pico-8 play session: no input (idle)

[t = 1 s] idle ~1s (no d-pad/buttons)
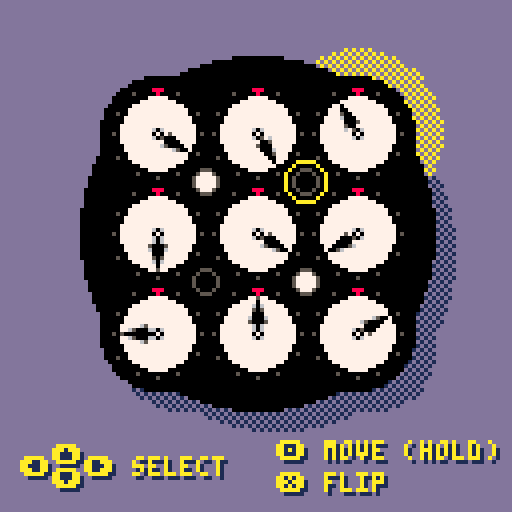

pico-8 cartridge
version 41
__lua__
--clock
--by joey day

--[[
todo
 - win condition
 - main menu
	- about screen
 - timer
 - best times list
 - best averages list?
 - tommy cherry endorsement?
]]

function _init()
	ct=make_ct()		--clocks table
	pt=make_pt()		--pins table
	make_graph(ct,pt)
	
	scramble()
	
	cur_x=1							--cursor x
	cur_y=1							--cursor y
	cur_z=1							--cursor z (flipped)
	cur_color=10
	cur_move_color=11
	cur_mode="select"

	c=make_c()				--useful constants
	t=1											--touch counter
	dirty=true		 	--flag to redraw
	
end

function _update()
	local up=btnp(⬆️)
	local down=btnp(⬇️)
	local right=btnp(➡️)
	local left=btnp(⬅️)
	if cur_z==2 then
		right=btnp(⬅️)
		left=btnp(➡️)
	end
	
	if (left or right) and not btn(🅾️) then
		local delta=2
		if (left) delta=-2
		cur_x+=delta
		if (cur_x<1) cur_x=1
		if (cur_x>3) cur_x=3
		dirty=true
	end
	
	if (up or down) and not btn(🅾️) then
		local delta=2
		if (up) delta=-2
		cur_y+=delta
		if (cur_y<1) cur_y=1
		if (cur_y>3) cur_y=3
		dirty=true
	end
	
	if cur_mode=="move" and not btn(🅾️) then
		cur_mode="select"
		dirty=true
	end
	
	if cur_mode=="select" and btn(🅾️) then
		cur_mode="move"
		dirty=true
	end
	
	if btn(🅾️) and (left or right) then
		t+=1
		local delta=1
		if (left) delta=-1
		ct[cur_x][cur_y][cur_z].update(delta,t)
		dirty=true
	end
	
	if btn(🅾️) and (up or down) then
		pt[cur_x][cur_y].toggle()
		dirty=true
	end
	
	if btnp(❎) and not btn(🅾️) then
		if cur_z==1 then
			cur_z=2
		else
			cur_z=1
		end
		dirty=true
	end
end

function _draw()
	if (not dirty) return

	--adjust size
	local d=25
	local r=1.8

	--invert colors
	pal()
	if cur_z==2 then
		pal(7,0)
		pal(6,5)
		pal(5,6)
		pal(0,7)
	end
	
	--background color
	cls(13)

	--shadow
	fillp(▒)
		draw_shape(69,63,d,r,1)
	fillp()

	--draw dial cursor
	if cur_mode=="move" then
		pal(cur_color,cur_move_color)
	end
	local draw_cur_x=cur_x
	if cur_z==2 then
		if (cur_x==1) draw_cur_x=3
		if (cur_x==3) draw_cur_x=1
	end
	fillp(▒)
	circfill(
		64-25+(draw_cur_x-1)*25,
		58-25+(cur_y-1)*25,
		21,
		cur_color
	)
	fillp()

	--puzzle
	draw_shape(64,58,d,r,7)

	--clocks
	for x=1,3 do
 	for y=1,3 do
			local clock=ct[x][y][cur_z]
			clock.draw(64,58,d,cur_z)
		end
	end
	
	--pins
	for x=1,3,2 do
		for y=1,3,2 do
			local pin=pt[x][y]
			pin.draw(64,58,d,cur_z)
		end
	end

	-- draw ticks
	for row=-1,1 do
		for col=-1,1 do
			for t=1,12 do
				if t==12 then
					spr(14,64+col*d-1,58+row*d-11)
				else
					pset(
						64.5+col*d+c[t].dx*11,
						58.5+row*d+c[t].dy*11,
						6
					)
				end
			end
		end
	end
	
	--draw pin cursor
	circ(
		64-12.5+(draw_cur_x-1)*12.5,
		58-12.5+(cur_y-1)*12.5,
		5,
		cur_color
	)
	
	--draw controls
	if not btn(🅾️) then
		print("⬆️",14,112,1)
		btnfill(14,112,1)
		print("⬆️",13,111,cur_color)
		print("⬅️  ➡️ select",6,115,1)
		btnfill(6,115,1)
		btnfill(22,115,1)
		print("⬅️  ➡️ select",5,114,cur_color)
		print("⬇️",14,118,1)
		btnfill(14,118,1)
		print("⬇️",13,117,cur_color)
		
		print("🅾️ move (hold)",70,111,1)
		btnfill(70,111,1)
		print("🅾️ move (hold)",69,110,cur_color)
		
		print("❎ flip",70,119,1)
		btnfill(70,119,1)
		print("❎ flip",69,118,cur_color)
	else
		print("⬆️",7,112,1)
		btnfill(7,112,1)
		print("⬆️",6,111,cur_color)
		print("   toggle pin",7,115,1)
		print("   toggle pin",6,114,cur_color)
		print("⬇️",7,118,1)
		btnfill(7,118,1)
		print("⬇️",6,117,cur_color)
		
		print("⬅️➡️ turn dial",70,115,1)
		btnfill(70,115,1)
		btnfill(78,115,1)
		print("⬅️➡️ turn dial",69,114,cur_color)
	end
	
	dirty=false
end
-->8
--clocks
function make_ct()
	local ct={{{},{},{}},{{},{},{}},{{},{},{}}}

	for x=1,3 do
		for y=1,3 do
			for z=1,2 do
				if x==2 or y==2 then
					--centers and edges
					ct[x][y][z]=new_c(x,y,z)
				elseif z==1 then
					--corners, exploiting
					-- pass-by-reference
					ct[x][y][1]=new_c(x,y,0)
					ct[x][y][2]=ct[x][y][1]
				end
			end
		end
	end

	return ct
end

function new_c(x,y,z)
	--private properties
	local o=12		--orientation
	local	pt={}	--linked pins table
	local lt=0		--last touch

	--public props and methods
	return {
		read=function ()
			return o
		end,
		update=function (d,t)
			if (t<=lt) return
			lt=t
			o+=d
			if (o<=0) o=12
			if (o>=13) o=1
			for p in all(pt) do
				p.update(d,t,z)
			end
		end,
		add_p=function (p)
			add(pt,p)
		end,
		draw=function (input_x,input_y,d,cur_z)
			local local_x=x
			local local_y=y
			if (cur_z==2) then
				if (x==1) local_x=3
				if (x==3) local_x=1
			end
			draw_x=input_x-d+(local_x-1)*d
			draw_y=input_y-d+(local_y-1)*d
			circfill(draw_x,draw_y,9,0)
			local fx=c[o].fx
			if cur_z==2 then
				fx=not c[o].fx
			end
			sspr(c[o].sx,0,21,21,draw_x-10,draw_y-10,21,21,fx,c[o].fy)
		end,
		scramble=function ()
			o=flr(rnd(12))+1
		end
	}
end
-->8
--pins
function make_pt()
	local pt={{},true,{}}

	for x=1,3,2 do
		for y=1,3,2 do
			pt[x][y] = new_p(x,y)
		end
	end

	return pt
end

function new_p(x,y)
	--private properties
	local z=1	--position
	local ct={{},{}}	--linked clocks table
	local lt=0							--last touch

	--public interface
	return {
		read=function ()
			return z
		end,
		toggle=function ()
			if z==1 then
				z=2
			else
				z=1
			end
		end,
		update=function (d,t,cz)
			if (t<=lt) return
			lt=t
			if (cz!=z and cz!=0) return
			for c in all(ct[z]) do
				c.update(d,t)
			end
		end,
		add_c=function (c,z)
			add(ct[z],c)
		end,
		draw=function (input_x,input_y,d,cur_z)
			local local_x=x
			local local_y=y
			if (cur_z==2) then
				if (x==1) local_x=3
				if (x==3) local_x=1
			end
			draw_x=input_x-d/2+(local_x-1)*d/2
			draw_y=input_y-d/2+(local_y-1)*d/2
			circ(draw_x,draw_y,3,6)
			if cur_z==z then
				--fillp(▒)
				--circfill(draw_x+2,draw_y+2,2,6)
				--fillp()
				circfill(draw_x,draw_y,2,0)
			end
		end,
		scramble=function ()
			z=flr(rnd(2))+1
		end
	}
end

-->8
--graph
function make_graph(ct,pt)
	--link pins to clocks
	for x=1,3 do
		for y=1,3 do
			for z=1,2 do
				if x==2 or y==2 or z==1 then
					if x<3 and y<3 then
						ct[x][y][z].add_p(pt[1][1])
					end
					if x<3 and y>1 then
						ct[x][y][z].add_p(pt[1][3])
					end
					if x>1 and y<3 then
						ct[x][y][z].add_p(pt[3][1])
					end
					if x>1 and y>1 then
						ct[x][y][z].add_p(pt[3][3])
					end
				end
				--no else needed here
				--since corners already
				--have their pins
			end
		end
	end

	--link clocks to pins
	for z=1,2 do
		for x=1,2 do
			for y=1,2 do
				pt[1][1].add_c(ct[x][y][z],z)
			end
		end

		for x=1,2 do
			for y=2,3 do
				pt[1][3].add_c(ct[x][y][z],z)
			end
		end

		for x=2,3 do
			for y=1,2 do
				pt[3][1].add_c(ct[x][y][z],z)
			end
		end

		for x=2,3 do
			for y=2,3 do
				pt[3][3].add_c(ct[x][y][z],z)
			end
		end
	end
end
-->8
--constants
function make_c()
	local c={}

	a=0.16666 --starting angle

	for i=1,12 do
		local const={}

		-- useful trig values
		const.a=a
		const.dx=cos(a)
		const.dy=sin(a)

		-- sprite defaults
		const.sx=8
		const.fx=false
		const.fy=false

		-- sprite x coord
		if i==1 or i==5 or i==7 or i==11 then
			const.sx=32
		elseif i==2 or i==4 or i==8 or i==10 then
			const.sx=56
		elseif i==3 or i==9 then
			const.sx=80
		end

		-- sprite flipping
		if i>=7 and i<=11 then
			const.fx=true
		end
		if i>=4 and i<=8 then
			const.fy=true
		end

		add(c, const)

		-- decrement angle (clockwise)
		a-=0.08333
		if a<0 then
			a=0.91666
		end
	end

	return c
end
-->8
--scramble and solve
function scramble()
	for x=1,3 do
		for y=1,3 do
			for z=1,2 do
				ct[x][y][z].scramble()
			end
		end
	end
	
	for x=1,3,2 do
		for y=1,3,2 do
			pt[x][y].scramble()
		end
	end
end
-->8
--helpers
function draw_shape(x,y,d,r,c)
	--x,y is center of shape
	circfill(x,y,d*r,c)
	for i=0,2,2 do
		for j=0,2,2 do
		 local cx=x-d+i*d
		 local cy=y-d+j*d
		 circfill(cx,cy,d/2+2,c)
		end
	end
end

function btnfill(x,y,c)
	rectfill(x+1,y,x+5,y+4,c)
end
__gfx__
00000000000000000000000000000000000000000000000000000000000000000000000000000000000000000000000000000000000000008880000000000000
00000000000000000060000000000000000000000000000000000000000000000000000000000000000000000000000000000000000000000800000000000000
00700700000000000070000000000000000000000000000000000000000000000000000000000000000000000000000000000000000000000000000000000000
00077000000000000575000000000000000000000000007000000000000000000000000000000000000000000000000000000000000000000000000000000000
00077000000000000676000000000000000000000000077000000000000000000000000000000000000000000000000000000000000000000000000000000000
00700700000000000777000000000000000000000000776000000000000000000000000000000000000000000000000000000000000000000000000000000000
00000000000000005777500000000000000000000007775000000000000000000000005677000000000000000000000000000000000000000000000000000000
00000000000000006777600000000000000000000067770000000000000000000005677770000000000000000000000000000000000000000000000000000000
00000000000000000575000000000000000000000007760000000000000000000000777700000000000000000000065000000000000000000000000000000000
00000000000000000575000000000000000000000576050000000000000000000576777000000000000000000575577765000000000000000000000000000000
00000000000000000707000000000000000000000707000000000000000000000707060000000000000000000707777777760000000000000000000000000000
00000000000000000575000000000000000000000575000000000000000000000575000000000000000000000575577765000000000000000000000000000000
00000000000000000000000000000000000000000000000000000000000000000000000000000000000000000000065000000000000000000000000000000000
